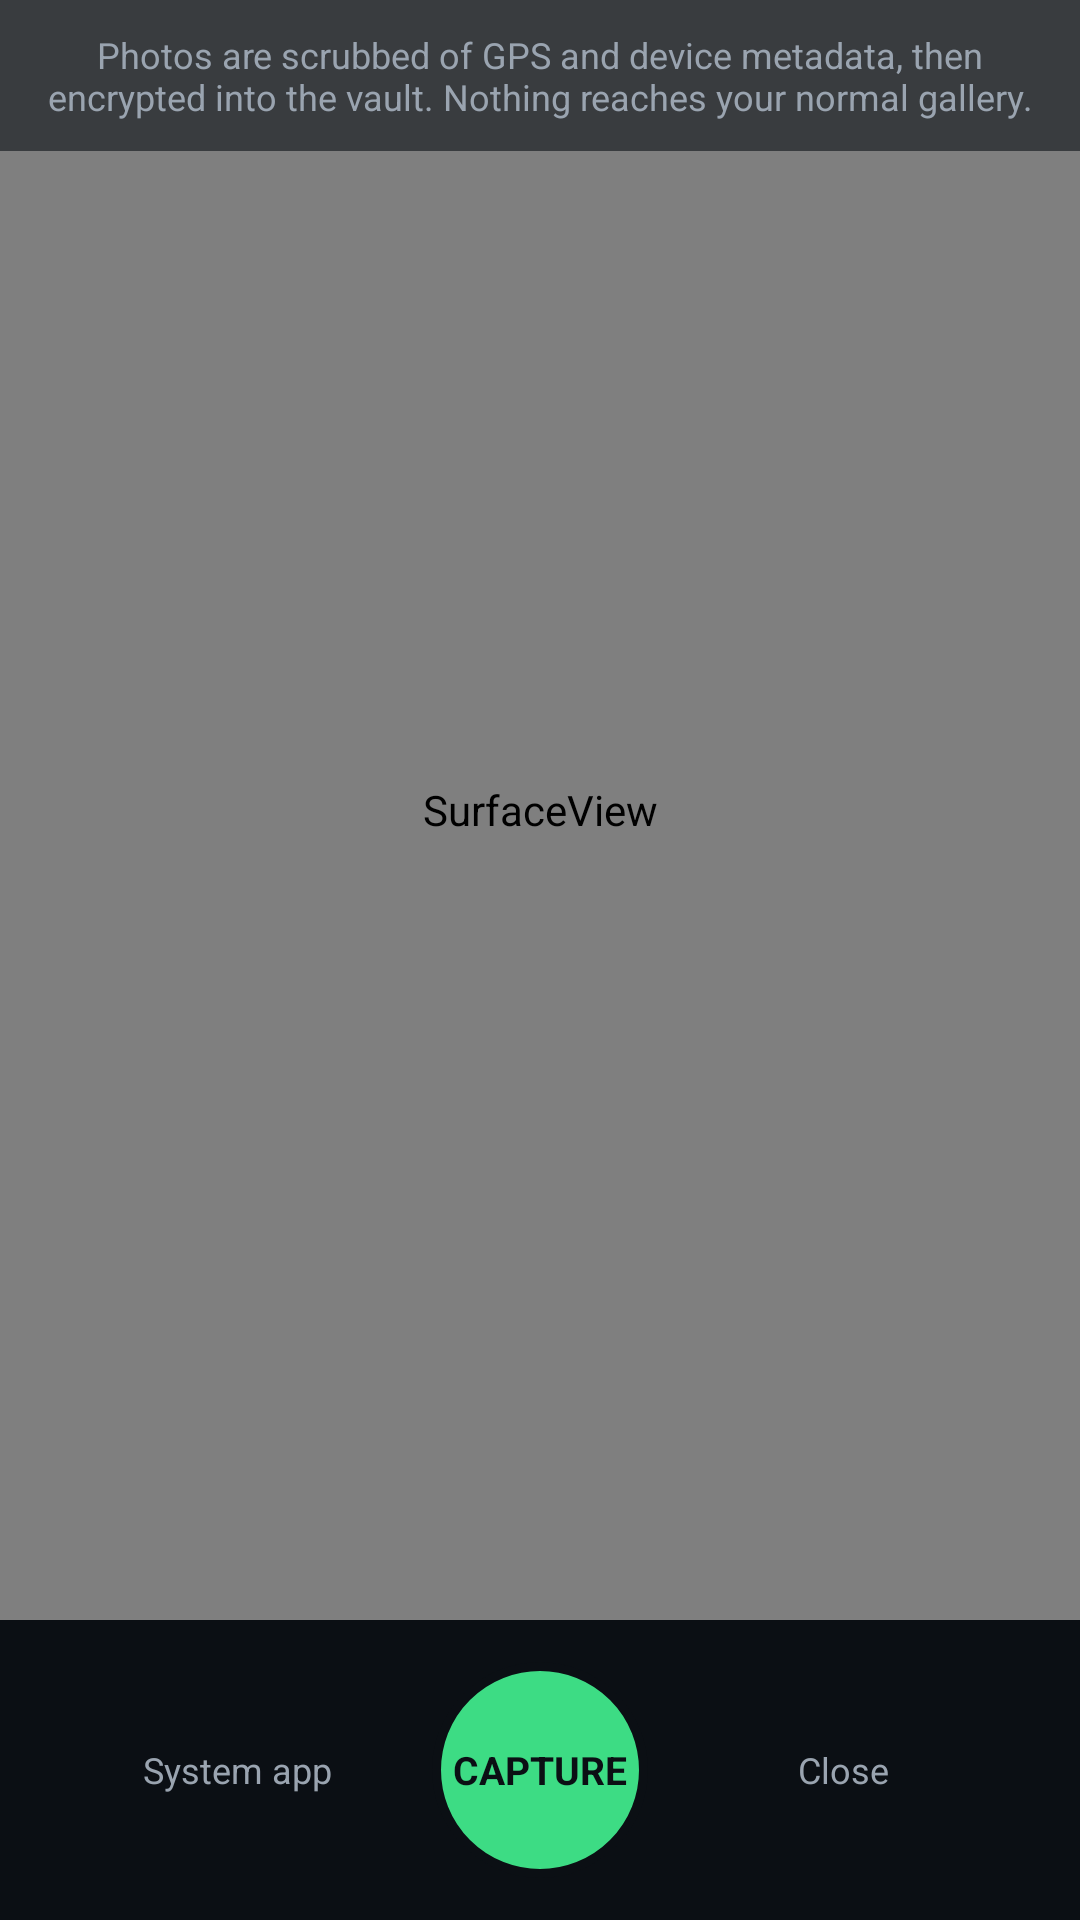

This screen was rendered from an Android layout file. Write that file and the resources it references.
<!-- AndroidManifest.xml: activity theme android:Theme.Material.NoActionBar -->
<!-- res/layout/activity_aegis_camera.xml -->
<?xml version="1.0" encoding="utf-8"?>
<LinearLayout xmlns:android="http://schemas.android.com/apk/res/android"
    android:layout_width="match_parent"
    android:layout_height="match_parent"
    android:background="#FF000000"
    android:orientation="vertical">

    <FrameLayout
        android:layout_width="match_parent"
        android:layout_height="0dp"
        android:layout_weight="1">

        <SurfaceView
            android:id="@+id/aegis_camera_surface"
            android:layout_width="match_parent"
            android:layout_height="match_parent" />

        <TextView
            android:id="@+id/aegis_camera_hint"
            android:layout_width="match_parent"
            android:layout_height="wrap_content"
            android:layout_gravity="top"
            android:background="#990B0F14"
            android:gravity="center"
            android:padding="10dp"
            android:text="@string/aegis_camera_hint"
            android:textColor="#FF9AA4B0"
            android:textSize="12sp" />

        <TextView
            android:id="@+id/aegis_camera_error"
            android:layout_width="match_parent"
            android:layout_height="wrap_content"
            android:layout_gravity="center"
            android:gravity="center"
            android:padding="24dp"
            android:textColor="#FFE5704A"
            android:textSize="14sp"
            android:visibility="gone" />
    </FrameLayout>

    <LinearLayout
        android:layout_width="match_parent"
        android:layout_height="wrap_content"
        android:background="#FF0B0F14"
        android:gravity="center_vertical"
        android:orientation="horizontal"
        android:padding="14dp">

        <TextView
            android:id="@+id/aegis_camera_system"
            android:layout_width="0dp"
            android:layout_height="wrap_content"
            android:layout_weight="1"
            android:gravity="center"
            android:padding="12dp"
            android:text="@string/aegis_camera_use_system"
            android:textColor="#FF9AA4B0"
            android:textSize="12sp" />

        <TextView
            android:id="@+id/aegis_camera_shutter"
            android:layout_width="72dp"
            android:layout_height="72dp"
            android:background="@drawable/aegis_shutter_bg"
            android:gravity="center"
            android:text="@string/aegis_camera_shutter"
            android:textColor="#FF0B0F14"
            android:textSize="13sp"
            android:textStyle="bold" />

        <TextView
            android:id="@+id/aegis_camera_close"
            android:layout_width="0dp"
            android:layout_height="wrap_content"
            android:layout_weight="1"
            android:gravity="center"
            android:padding="12dp"
            android:text="@string/aegis_close"
            android:textColor="#FF9AA4B0"
            android:textSize="12sp" />
    </LinearLayout>
</LinearLayout>
<!-- resources referenced by this layout -->
<resources>
  <!-- drawable aegis_shutter_bg (drawable) -->
  <?xml version="1.0" encoding="utf-8"?>
  <shape xmlns:android="http://schemas.android.com/apk/res/android"
      android:shape="oval">
      <solid android:color="#FF3DDC84" />
      <stroke
          android:width="3dp"
          android:color="#FF0B0F14" />
  </shape>
  <string name="aegis_camera_hint">Photos are scrubbed of GPS and device metadata, then encrypted into the vault. Nothing reaches your normal gallery.</string>
  <string name="aegis_camera_shutter">CAPTURE</string>
  <string name="aegis_camera_use_system">System app</string>
  <string name="aegis_close">Close</string>
</resources>
